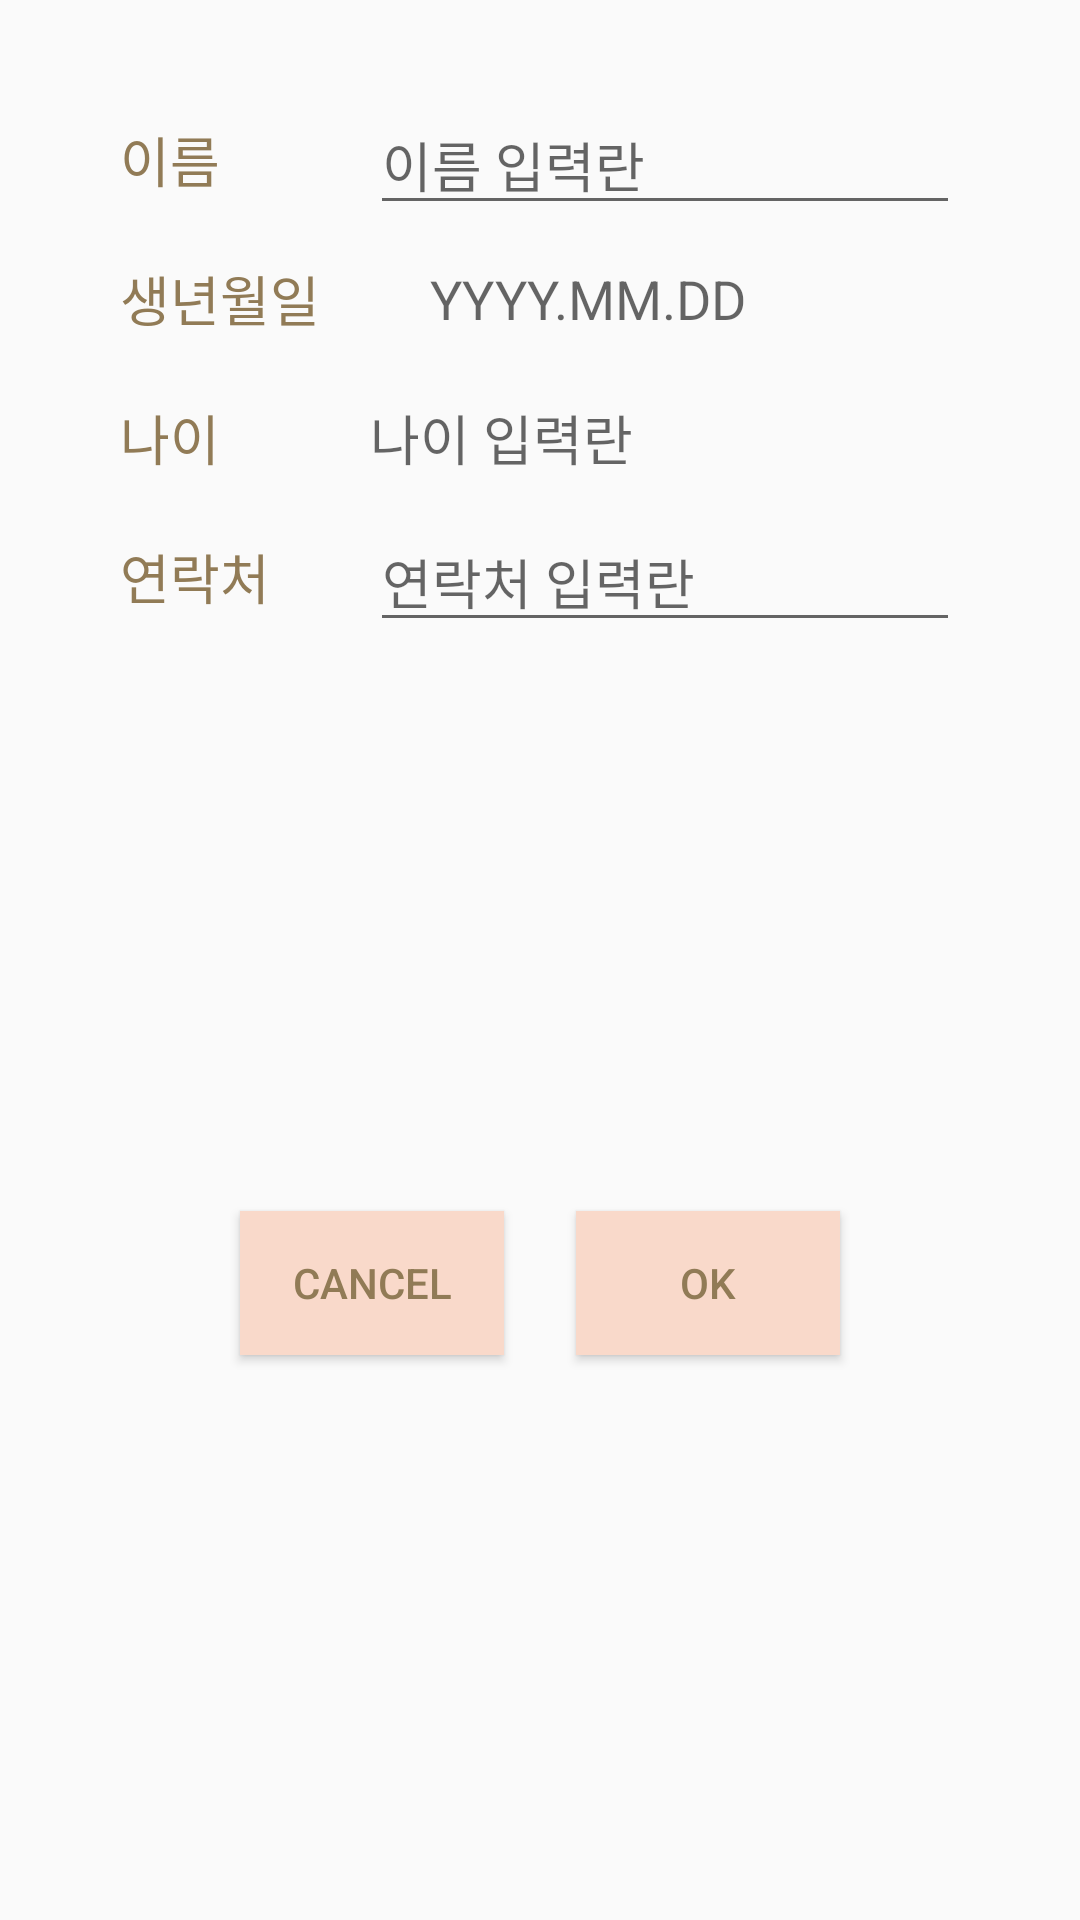

The Android layout XML behind this screen, and the referenced resources:
<!-- AndroidManifest.xml: application theme Theme.IUPlayer -->
<!-- res/layout/dialog_sign.xml -->
<?xml version="1.0" encoding="utf-8"?>
<androidx.constraintlayout.widget.ConstraintLayout xmlns:android="http://schemas.android.com/apk/res/android"
    xmlns:app="http://schemas.android.com/apk/res-auto"
    xmlns:tools="http://schemas.android.com/tools"
    android:layout_width="match_parent"
    android:layout_height="wrap_content">

    <TextView
        android:id="@+id/dialog_tv_name"
        android:layout_width="wrap_content"
        android:layout_height="wrap_content"
        android:layout_marginStart="40dp"
        android:layout_marginTop="40dp"
        android:text="이름"
        android:textColor="@color/rococo_rose_green"
        android:textSize="18sp"
        app:layout_constraintStart_toStartOf="parent"
        app:layout_constraintTop_toTopOf="parent" />

    <EditText
        android:id="@+id/dialog_edt_name"
        android:layout_width="0dp"
        android:layout_height="wrap_content"
        android:layout_marginStart="50dp"
        android:layout_marginEnd="40dp"
        android:hint="이름 입력란"
        android:textSize="18sp"
        android:textColor="@color/rococo_rose_green"
        app:layout_constraintBottom_toBottomOf="@+id/dialog_tv_name"
        app:layout_constraintEnd_toEndOf="parent"
        app:layout_constraintStart_toEndOf="@+id/dialog_tv_name"
        app:layout_constraintTop_toTopOf="@+id/dialog_tv_name" />

    <TextView
        android:id="@+id/dialog_tv_birth"
        android:layout_width="wrap_content"
        android:layout_height="wrap_content"
        android:layout_marginTop="20dp"
        android:text="생년월일"
        android:textColor="@color/rococo_rose_green"
        android:textSize="18sp"
        app:layout_constraintStart_toStartOf="@+id/dialog_tv_name"
        app:layout_constraintTop_toBottomOf="@+id/dialog_tv_name" />

    <ImageView
        android:id="@+id/dialog_iv_birth"
        android:layout_width="wrap_content"
        android:layout_height="wrap_content"
        app:layout_constraintBottom_toBottomOf="@+id/dialog_tv_birth"
        app:layout_constraintStart_toStartOf="@+id/dialog_edt_name"
        app:layout_constraintTop_toTopOf="@+id/dialog_tv_birth"
        app:srcCompat="@drawable/ic_calendar_24" />

    <TextView
        android:id="@+id/dialog_edt_birth"
        android:layout_width="0dp"
        android:layout_height="wrap_content"
        android:layout_marginStart="20dp"
        android:hint="YYYY.MM.DD"
        android:textColor="@color/rococo_rose_green"
        android:textSize="18sp"
        app:layout_constraintBottom_toBottomOf="@+id/dialog_tv_birth"
        app:layout_constraintEnd_toEndOf="@+id/dialog_edt_name"
        app:layout_constraintStart_toEndOf="@+id/dialog_iv_birth"
        app:layout_constraintTop_toTopOf="@+id/dialog_tv_birth" />

    <TextView
        android:id="@+id/dialog_tv_age"
        android:layout_width="wrap_content"
        android:layout_height="wrap_content"
        android:layout_marginTop="20dp"
        android:text="나이"
        android:textColor="@color/rococo_rose_green"
        android:textSize="18sp"
        app:layout_constraintStart_toStartOf="@+id/dialog_tv_birth"
        app:layout_constraintTop_toBottomOf="@+id/dialog_tv_birth" />

    <TextView
        android:id="@+id/dialog_edt_age"
        android:layout_width="0dp"
        android:layout_height="wrap_content"
        android:hint="나이 입력란"
        android:textSize="18sp"
        android:textColor="@color/rococo_rose_green"
        app:layout_constraintBottom_toBottomOf="@+id/dialog_tv_age"
        app:layout_constraintEnd_toEndOf="@+id/dialog_edt_birth"
        app:layout_constraintStart_toStartOf="@+id/dialog_edt_name"
        app:layout_constraintTop_toTopOf="@+id/dialog_tv_age" />

    <TextView
        android:id="@+id/dialog_tv_phone"
        android:layout_width="wrap_content"
        android:layout_height="wrap_content"
        android:layout_marginTop="20dp"
        android:text="연락처"
        android:textColor="@color/rococo_rose_green"
        android:textSize="18sp"
        app:layout_constraintStart_toStartOf="@+id/dialog_tv_age"
        app:layout_constraintTop_toBottomOf="@+id/dialog_tv_age" />

    <EditText
        android:id="@+id/dialog_edt_phone"
        android:layout_width="0dp"
        android:layout_height="wrap_content"
        android:hint="연락처 입력란"
        android:textSize="18sp"
        android:textColor="@color/rococo_rose_green"
        app:layout_constraintBottom_toBottomOf="@+id/dialog_tv_phone"
        app:layout_constraintEnd_toEndOf="@+id/dialog_edt_age"
        app:layout_constraintStart_toStartOf="@+id/dialog_edt_age"
        app:layout_constraintTop_toTopOf="@+id/dialog_tv_phone" />

    <Button
        android:id="@+id/dialog_btn.cancel"
        android:layout_width="wrap_content"
        android:layout_height="wrap_content"
        android:layout_marginStart="40dp"
        android:layout_marginTop="30dp"
        android:layout_marginBottom="20dp"
        android:textColor="@color/rococo_rose_green"
        android:background="@color/rococo_rose_pink"
        android:text="cancel"
        app:layout_constraintBottom_toBottomOf="parent"
        app:layout_constraintStart_toStartOf="@+id/dialog_tv_phone"
        app:layout_constraintTop_toBottomOf="@+id/dialog_tv_phone" />

    <Button
        android:id="@+id/dialog_btn_ok"
        android:layout_width="wrap_content"
        android:layout_height="wrap_content"
        android:layout_marginEnd="40dp"
        android:textColor="@color/rococo_rose_green"
        android:background="@color/rococo_rose_pink"
        android:text="ok"
        app:layout_constraintBottom_toBottomOf="@+id/dialog_btn.cancel"
        app:layout_constraintEnd_toEndOf="@+id/dialog_edt_phone"
        app:layout_constraintTop_toTopOf="@+id/dialog_btn.cancel" />

</androidx.constraintlayout.widget.ConstraintLayout>
<!-- resources referenced by this layout -->
<resources>
  <color name="rococo_rose_green">#917B56</color>
  <color name="rococo_rose_pink">#F9D9CA</color>
  <style name="Theme.IUPlayer" parent="Theme.AppCompat.Light.NoActionBar">
          
          <item name="colorPrimary">@color/rococo_rose_red</item>
          <item name="colorPrimaryVariant">@color/rococo_rose_pink</item>
          <item name="colorOnPrimary">@color/hjm_white</item>
          
          <item name="colorSecondary">@color/rococo_rose_pink</item>
          <item name="colorSecondaryVariant">@color/rococo_monet_red</item>
          <item name="colorOnSecondary">@color/iphone_black</item>
          
          <item name="android:statusBarColor">?attr/colorPrimaryVariant</item>
          
      </style>
  <color name="rococo_rose_red">#D18063</color>
  <color name="hjm_white">#FFF3F3F3</color>
  <color name="rococo_monet_red">#E2D2D2</color>
  <color name="iphone_black">#1F2020</color>
</resources>
